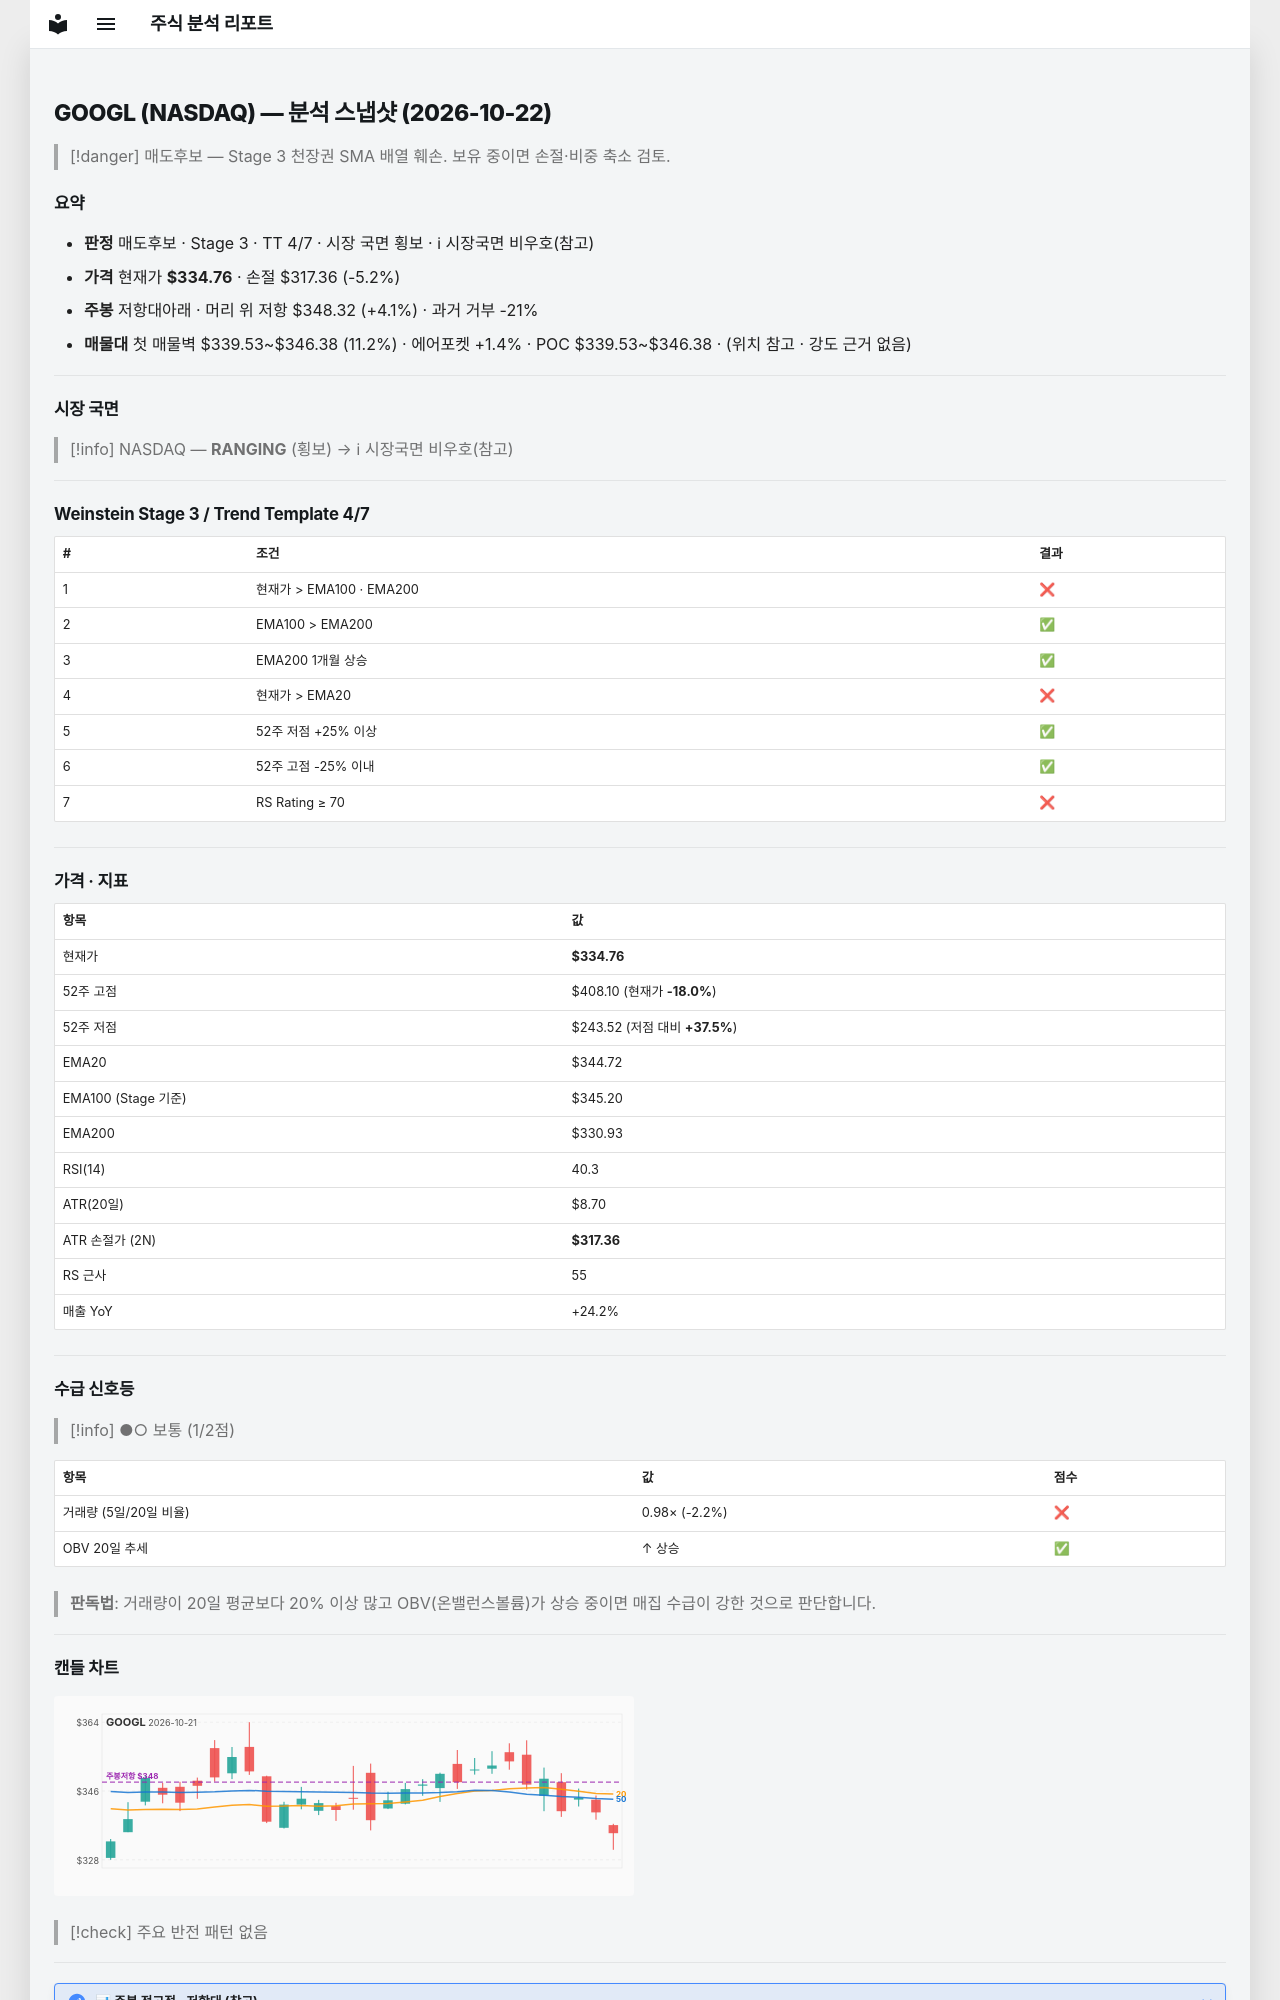

repository: soloandco/stock-reports · page: snapshots/GOOGL-2026-10-22/index.html · generator: mkdocs

---
type: analysis-snapshot
title: GOOGL 분석 스냅샷
ticker: GOOGL
market: NASDAQ
created: 2026-10-22
updated: 2026-10-22
bar-date: 2026-10-21
verdict: 매도후보
real-rr: 0.78
sma50-gap-pct: -2.9
weekly-position: 저항대아래
weekly-overhead-price: 348.32
weekly-overhead-pct: 4.1
stage: 3
trend-template-score: 4
tt-max: 7
ma-set: ema-20-100-200
price: 334.760009765625
stop-price: 317.3579687584506
market-regime: RANGING
supply-demand-score: 1/2
supply-demand-label: 보통
status: tracking
tags:
  - stock-agent
  - watchlist
  - GOOGL
  - analysis
related:
  - "[[analysis-template]]"
---

# GOOGL (NASDAQ) — 분석 스냅샷 (2026-10-22)

> [!danger] 매도후보 — Stage 3 천장권
> SMA 배열 훼손. 보유 중이면 손절·비중 축소 검토.

## 요약

- **판정** 매도후보 · Stage 3 · TT 4/7 · 시장 국면 횡보 · ℹ 시장국면 비우호(참고)
- **가격** 현재가 **$334.76** · 손절 $317.36 (-5.2%)
- **주봉** 저항대아래 · 머리 위 저항 $348.32 (+4.1%) · 과거 거부 -21%
- **매물대** 첫 매물벽 $339.53~$346.38 (11.2%) · 에어포켓 +1.4% · POC $339.53~$346.38 · (위치 참고 · 강도 근거 없음)

---

## 시장 국면

> [!info] NASDAQ — **RANGING** (횡보) → ℹ 시장국면 비우호(참고)

---

## Weinstein Stage 3 / Trend Template 4/7

| # | 조건 | 결과 |
|---|------|------|
| 1 | 현재가 > EMA100 · EMA200 | ❌ |
| 2 | EMA100 > EMA200 | ✅ |
| 3 | EMA200 1개월 상승 | ✅ |
| 4 | 현재가 > EMA20 | ❌ |
| 5 | 52주 저점 +25% 이상 | ✅ |
| 6 | 52주 고점 -25% 이내 | ✅ |
| 7 | RS Rating ≥ 70 | ❌ |

---

## 가격 · 지표

| 항목 | 값 |
|------|---|
| 현재가 | **$334.76** |
| 52주 고점 | $408.10 (현재가 **-18.0%**) |
| 52주 저점 | $243.52 (저점 대비 **+37.5%**) |
| EMA20 | $344.72 |
| EMA100 (Stage 기준) | $345.20 |
| EMA200 | $330.93 |
| RSI(14) | 40.3 |
| ATR(20일) | $8.70 |
| ATR 손절가 (2N) | **$317.36** |
| RS 근사 | 55 |
| 매출 YoY | +24.2% |

---
## 수급 신호등

> [!info] ●○ 보통 (1/2점)

| 항목 | 값 | 점수 |
|------|------|------|
| 거래량 (5일/20일 비율) | 0.98× (-2.2%) | ❌ |
| OBV 20일 추세 | ↑ 상승 | ✅ |

> **판독법**: 거래량이 20일 평균보다 20% 이상 많고 OBV(온밸런스볼륨)가 상승 중이면 매집 수급이 강한 것으로 판단합니다.

---
